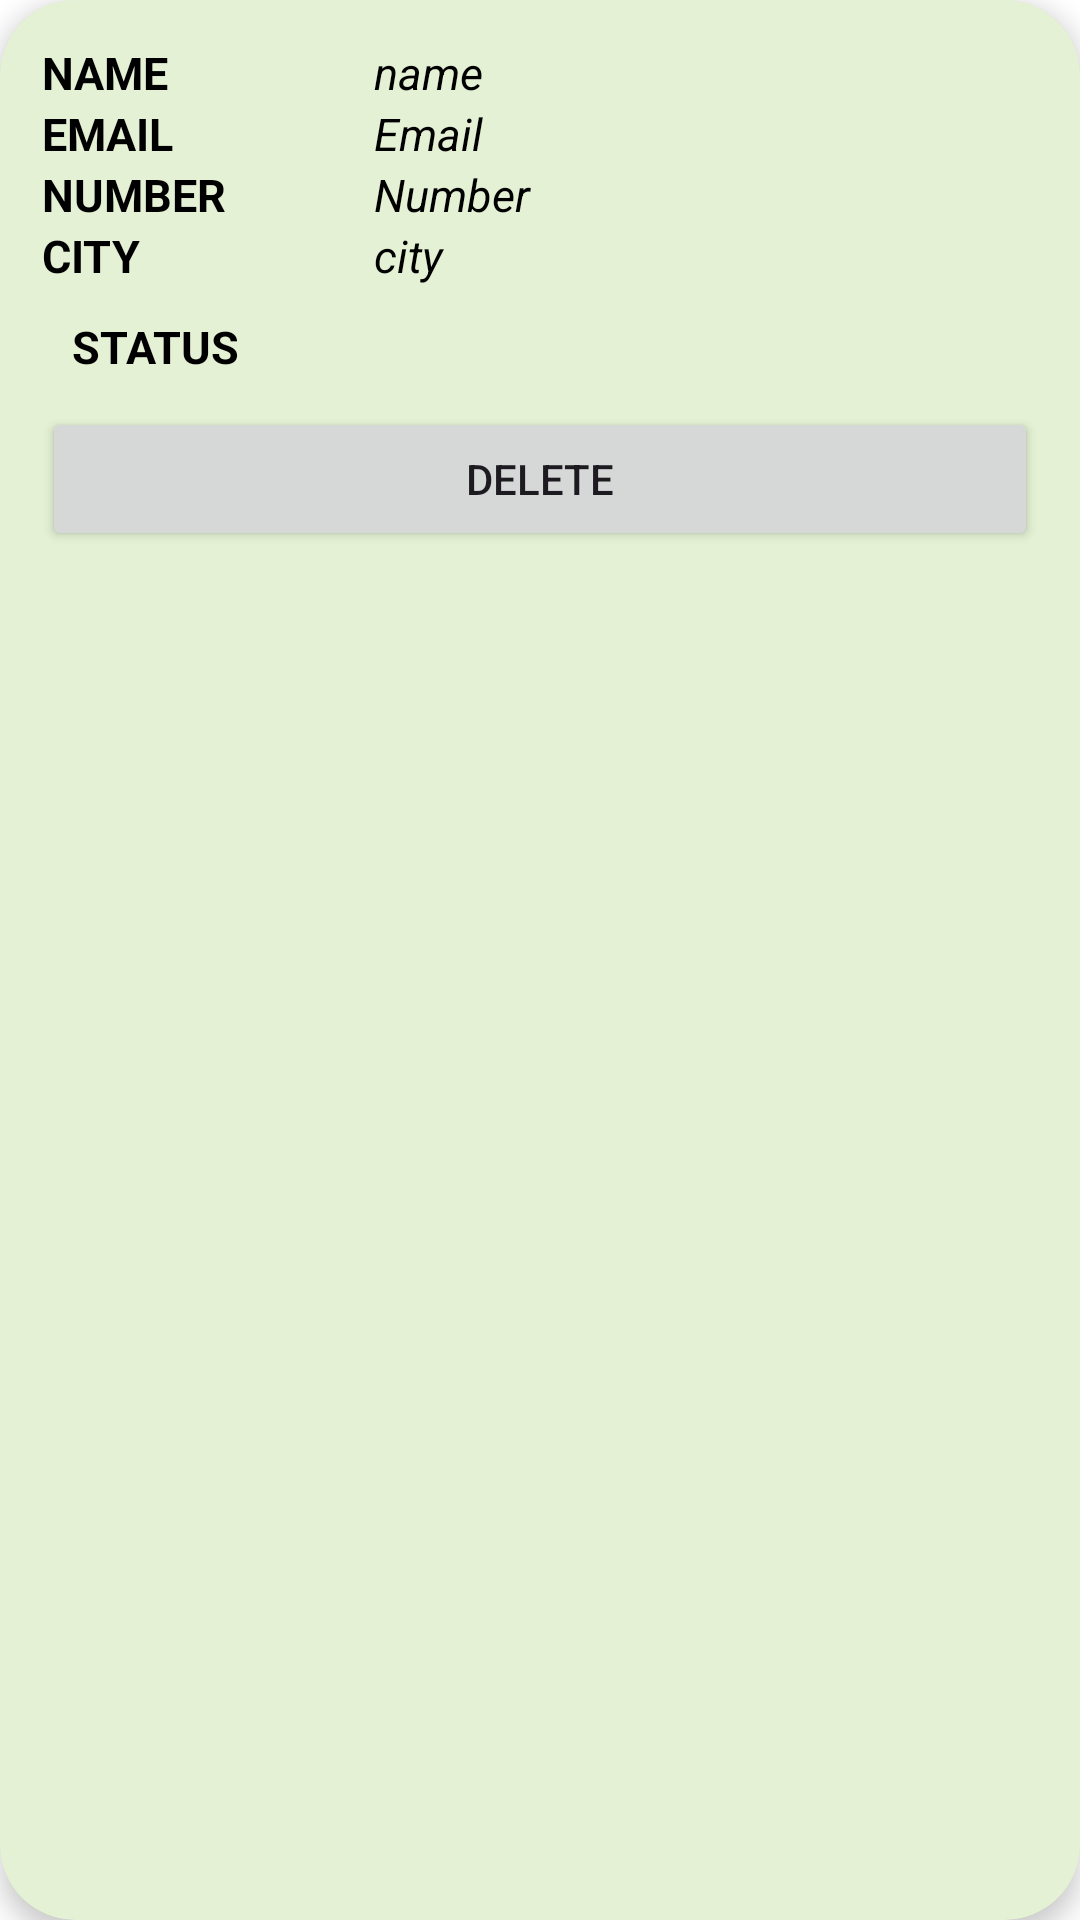

Android layout source for this screen:
<!-- AndroidManifest.xml: application theme Theme.OnlineInspectionOfPackedCases -->
<!-- res/layout/carduseradmin.xml -->
<?xml version="1.0" encoding="utf-8"?>

<androidx.cardview.widget.CardView xmlns:android="http://schemas.android.com/apk/res/android"
    android:layout_width="match_parent"
    android:layout_height="wrap_content"
    xmlns:app="http://schemas.android.com/apk/res-auto"
    app:cardCornerRadius="25dp"
    android:layout_margin="10dp"
    app:cardElevation="5dp">


    <LinearLayout
        android:layout_width="match_parent"
        android:layout_height="match_parent"
        android:background="#3C8BC34A"
        android:padding="14dp">

        <LinearLayout
            android:layout_width="match_parent"
            android:layout_height="wrap_content"
            android:orientation="horizontal">




            <LinearLayout
                android:layout_width="match_parent"
                android:layout_height="wrap_content"
                android:orientation="vertical">



                <LinearLayout
                    android:layout_width="match_parent"
                    android:layout_height="wrap_content"
                    android:orientation="horizontal"
                    android:weightSum="3">
                    <TextView
                        android:layout_width="0dp"
                        android:layout_height="wrap_content"
                        android:layout_weight="1"
                        android:text="Name"
                        android:textAllCaps="true"
                        android:textColor="@color/black"
                        android:textSize="15sp"
                        android:textStyle="bold" />

                    <TextView
                        android:id="@+id/tvfname"
                        android:layout_width="0dp"
                        android:layout_height="wrap_content"
                        android:layout_weight="2"
                        android:textColor="#000000"
                        android:text="name"
                        android:textStyle="italic"
                        android:textSize="15sp"
                        />

                </LinearLayout>
                <LinearLayout
                    android:layout_width="match_parent"
                    android:layout_height="wrap_content"
                    android:orientation="horizontal"
                    android:weightSum="3">

                    <TextView
                        android:layout_width="0dp"
                        android:layout_height="match_parent"
                        android:layout_weight="1"
                        android:text="Email"
                        android:textAllCaps="true"
                        android:textColor="@color/black"
                        android:textSize="15sp"
                        android:textStyle="bold" />

                    <TextView
                        android:id="@+id/tvfemail"
                        android:layout_width="0dp"
                        android:layout_weight="2"
                        android:layout_height="wrap_content"
                        android:text="Email"
                        android:textColor="#000000"
                        android:textSize="15sp"
                        android:textStyle="italic"
                        />

                </LinearLayout>

                <LinearLayout
                    android:layout_width="match_parent"
                    android:layout_height="wrap_content"
                    android:orientation="horizontal"
                    android:weightSum="3">

                    <TextView
                        android:layout_width="0dp"
                        android:layout_height="match_parent"
                        android:layout_weight="1"
                        android:textColor="@color/black"
                        android:textAllCaps="true"
                        android:text="Number"
                        android:textSize="15sp"
                        android:textStyle="bold" />

                    <TextView
                        android:id="@+id/tvfnum"
                        android:layout_width="0dp"
                        android:layout_weight="2"
                        android:layout_height="wrap_content"
                        android:text="Number"
                        android:textSize="15sp"
                        android:textColor="#000000"
                        android:textStyle="italic"
                        />

                </LinearLayout>
                <LinearLayout
                    android:layout_width="match_parent"
                    android:layout_height="wrap_content"
                    android:orientation="horizontal"
                    android:weightSum="3">

                    <TextView
                        android:layout_width="0dp"
                        android:layout_height="match_parent"
                        android:layout_weight="1"
                        android:textColor="@color/black"
                        android:text="City"
                        android:textAllCaps="true"
                        android:textSize="15sp"
                        android:textStyle="bold" />

                    <TextView
                        android:id="@+id/tvfcity"
                        android:layout_width="0dp"
                        android:layout_weight="2"
                        android:layout_height="wrap_content"
                        android:text="city"
                        android:textSize="15sp"
                        android:textColor="#000000"
                        android:textStyle="italic"
                        />

                </LinearLayout>


                <TextView
                    android:id="@+id/tvstatus"
                    android:layout_width="match_parent"
                    android:layout_height="wrap_content"
                    android:text="status"
                    android:padding="10dp"
                    android:textAllCaps="true"
                    android:textColor="@color/black"
                    android:textSize="15sp"
                    android:textStyle="bold" />


                <Button
                    android:id="@+id/btndelete"
                    android:layout_width="match_parent"
                    android:layout_height="wrap_content"
                    android:text="Delete"/>

            </LinearLayout>


        </LinearLayout>

    </LinearLayout>

</androidx.cardview.widget.CardView>
<!-- resources referenced by this layout -->
<resources>
  <color name="black">#FF000000</color>
  <style name="Theme.OnlineInspectionOfPackedCases" parent="Base.Theme.OnlineInspectionOfPackedCases">
          <item name="colorPrimary">@color/purple_500</item>
          <item name="colorPrimaryVariant">@color/purple_700</item>
          <item name="colorOnPrimary">@color/white</item>
          <item name="colorSecondary">@color/teal_200</item>
          <item name="colorSecondaryVariant">@color/teal_700</item>
          <item name="colorOnSecondary">@color/black</item>
          <item name="android:statusBarColor">@color/purple_500</item>
          <item name="android:navigationBarColor">@color/purple_500</item>
          <item name="android:windowBackground">@color/white</item>
  
      </style>
  <style name="Base.Theme.OnlineInspectionOfPackedCases" parent="Theme.Material3.DayNight.NoActionBar">
          
          
      </style>
  <color name="purple_500">#449E48</color>
  <color name="purple_700">#88E68C</color>
  <color name="white">#FFFFFFFF</color>
  <color name="teal_200">#D0F2A8</color>
  <color name="teal_700">#928DDE2F</color>
</resources>
